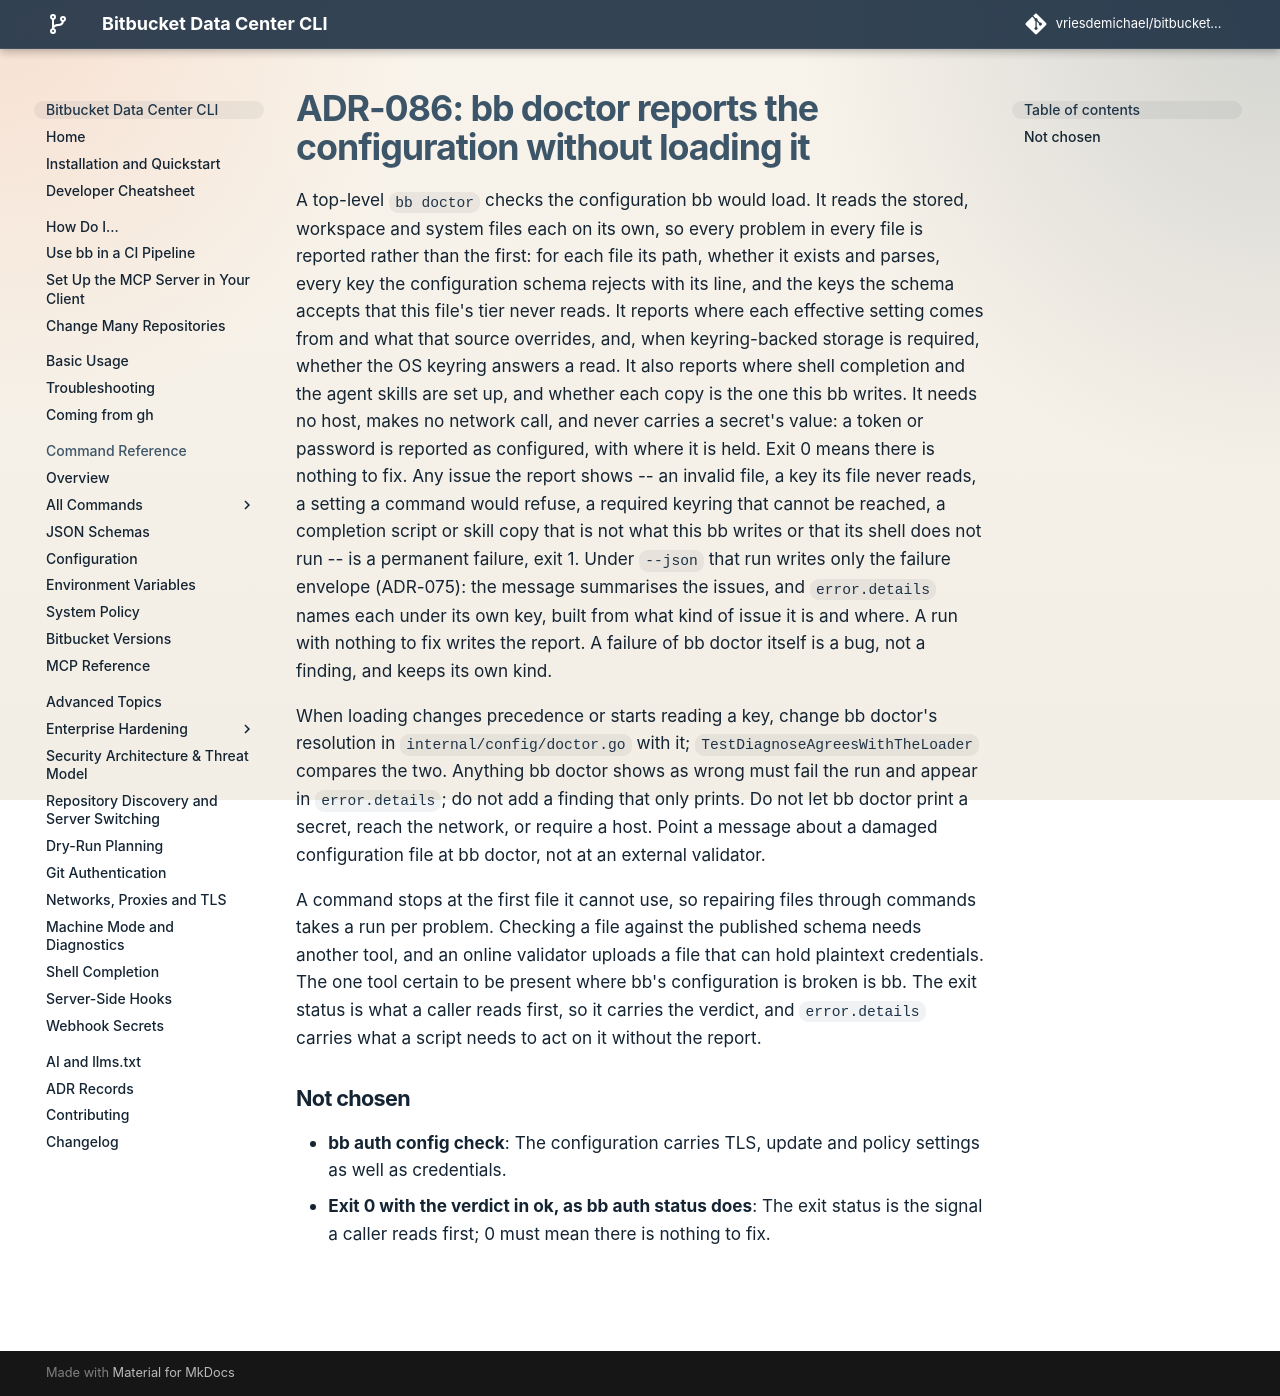

repository: vriesdemichael/bitbucket-data-center-cli · page: v6/adr/086-bb-doctor-reports-the-configuration-without-loading-it/index.html · generator: mkdocs

---
search:
  boost: 0.3
---

# ADR-086: bb doctor reports the configuration without loading it

A top-level `bb doctor` checks the configuration bb would load. It reads the stored, workspace and system files each on its own, so every problem in every file is reported rather than the first: for each file its path, whether it exists and parses, every key the configuration schema rejects with its line, and the keys the schema accepts that this file's tier never reads. It reports where each effective setting comes from and what that source overrides, and, when keyring-backed storage is required, whether the OS keyring answers a read. It also reports where shell completion and the agent skills are set up, and whether each copy is the one this bb writes. It needs no host, makes no network call, and never carries a secret's value: a token or password is reported as configured, with where it is held. Exit 0 means there is nothing to fix. Any issue the report shows -- an invalid file, a key its file never reads, a setting a command would refuse, a required keyring that cannot be reached, a completion script or skill copy that is not what this bb writes or that its shell does not run -- is a permanent failure, exit 1. Under `--json` that run writes only the failure envelope (ADR-075): the message summarises the issues, and `error.details` names each under its own key, built from what kind of issue it is and where. A run with nothing to fix writes the report. A failure of bb doctor itself is a bug, not a finding, and keeps its own kind.

When loading changes precedence or starts reading a key, change bb doctor's resolution in `internal/config/doctor.go` with it; `TestDiagnoseAgreesWithTheLoader` compares the two. Anything bb doctor shows as wrong must fail the run and appear in `error.details`; do not add a finding that only prints. Do not let bb doctor print a secret, reach the network, or require a host. Point a message about a damaged configuration file at bb doctor, not at an external validator.

A command stops at the first file it cannot use, so repairing files through commands takes a run per problem. Checking a file against the published schema needs another tool, and an online validator uploads a file that can hold plaintext credentials. The one tool certain to be present where bb's configuration is broken is bb. The exit status is what a caller reads first, so it carries the verdict, and `error.details` carries what a script needs to act on it without the report.

## Not chosen

- **bb auth config check**: The configuration carries TLS, update and policy settings as well as credentials.
- **Exit 0 with the verdict in ok, as bb auth status does**: The exit status is the signal a caller reads first; 0 must mean there is nothing to fix.
